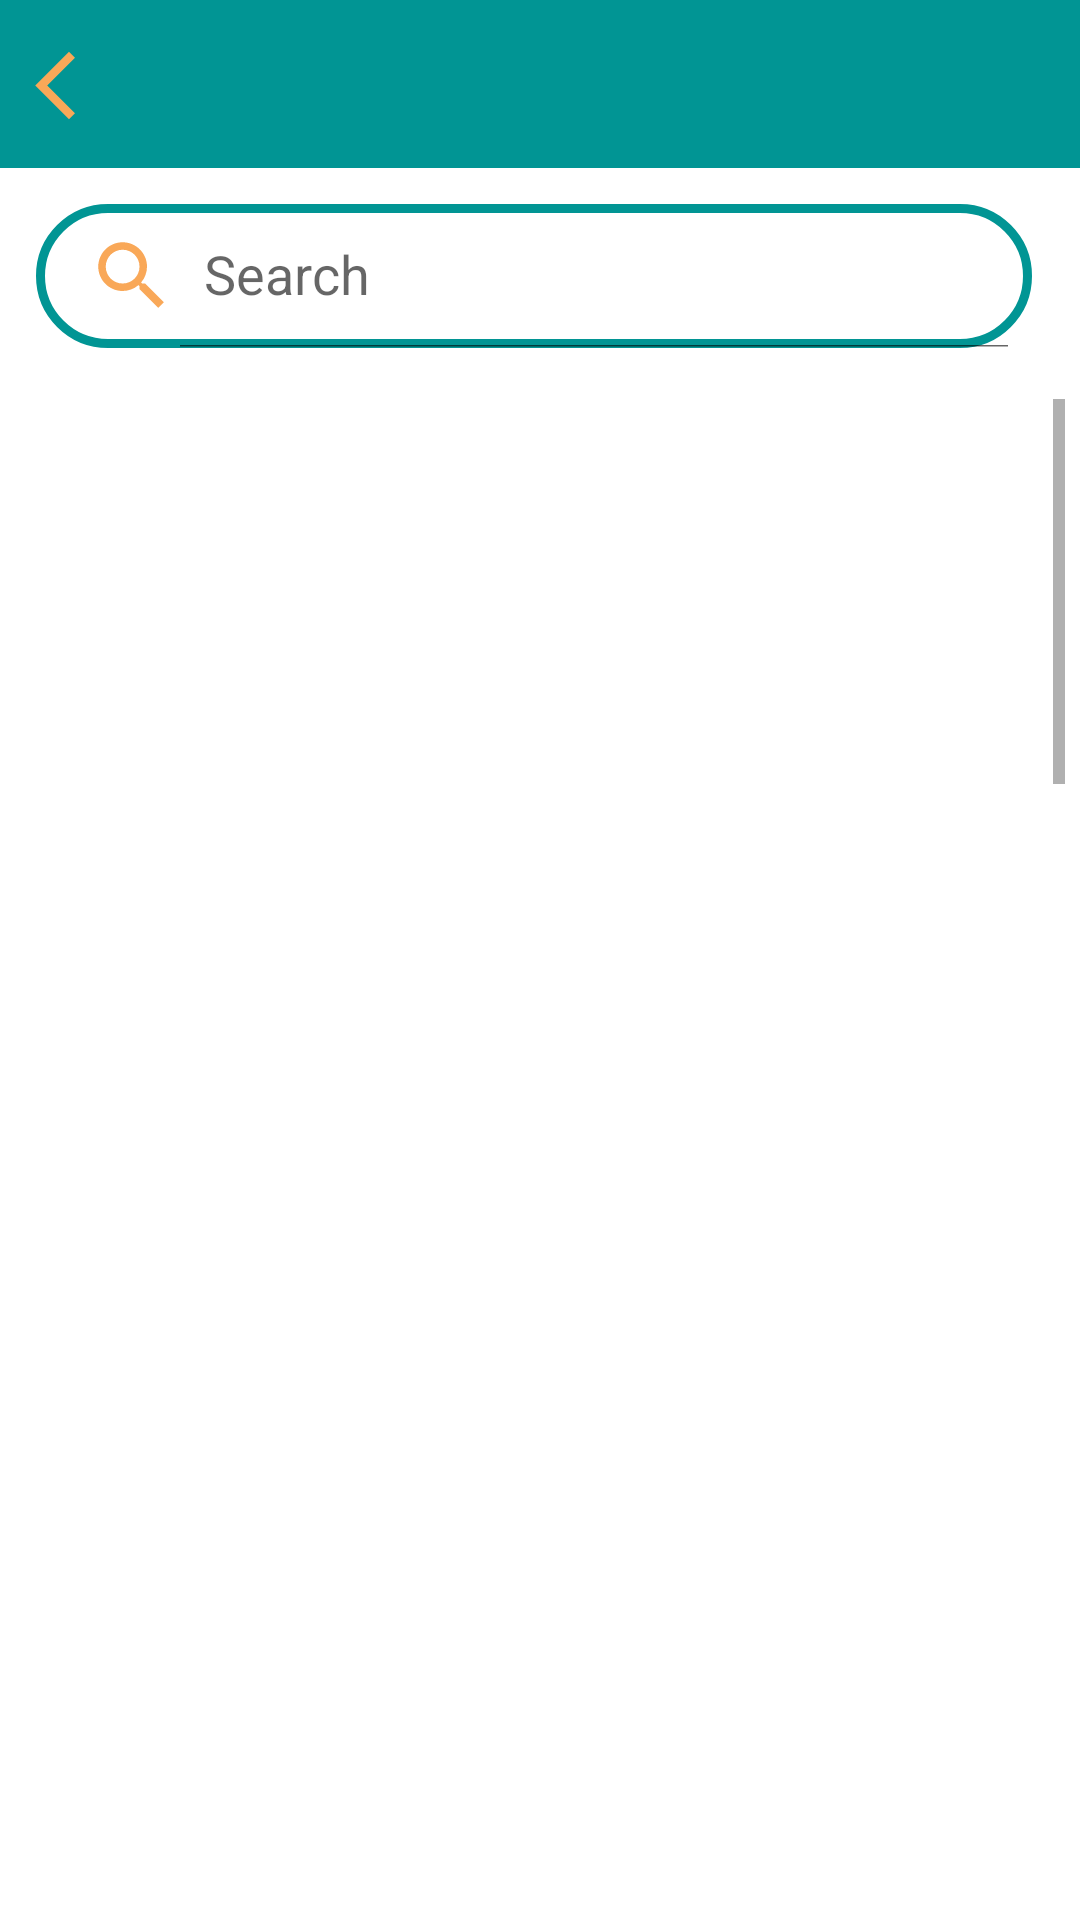

The Android layout XML behind this screen, and the referenced resources:
<!-- AndroidManifest.xml: application theme Theme.InternalChat -->
<!-- res/layout/activity_seach.xml -->
<?xml version="1.0" encoding="utf-8"?>
<RelativeLayout xmlns:android="http://schemas.android.com/apk/res/android"
    xmlns:app="http://schemas.android.com/apk/res-auto"
    xmlns:tools="http://schemas.android.com/tools"
    android:layout_width="match_parent"
    android:layout_height="match_parent"
    tools:context=".SeachActivity">

    <LinearLayout
        android:id="@+id/linear_seach"
        android:layout_width="match_parent"
        android:layout_height="wrap_content"
        android:background="@color/teal_700">

        <TextView
            android:id="@+id/back_seach"
            android:layout_width="wrap_content"
            android:layout_height="wrap_content"
            android:layout_marginTop="10dp"
            android:background="@color/teal_700"
            android:gravity="center_vertical"
            android:padding="5dp"
            android:textColor="@color/white"
            android:textSize="20dp"
            android:textStyle="bold"
            app:drawableLeftCompat="@drawable/ic_baseline_arrow_back_ios_new_24" />

        <androidx.appcompat.widget.Toolbar
            android:id="@+id/toolbar_seach"
            android:layout_width="match_parent"
            android:layout_height="wrap_content"
            android:background="@color/teal_700" />

    </LinearLayout>

    <androidx.appcompat.widget.SearchView
        android:id="@+id/search"
        android:layout_width="match_parent"
        android:layout_height="wrap_content"
        android:layout_marginTop="12dp"
        android:layout_marginStart="12dp"
        app:searchHintIcon="@null"
        app:queryHint="Search"
        app:iconifiedByDefault="false"
        android:layout_marginEnd="16dp"
        android:layout_below="@id/linear_seach"
        app:closeIcon="@drawable/multiply"
        app:searchIcon="@drawable/ic_baseline_search_24"
        android:focusable="false"
        android:background="@drawable/lock"/>


    <ScrollView
        android:layout_below="@+id/search"
        android:layout_width="match_parent"
        android:layout_marginTop="12dp"
        android:padding="5dp"
        android:layout_height="match_parent">

    <LinearLayout
        android:layout_width="match_parent"
        android:layout_height="wrap_content"
        android:orientation="vertical">

        <ListView
            android:id="@+id/recycler_search"
            android:layout_width="match_parent"
            android:layout_height="2000dp"
            android:divider="#31904EEF"
            android:dividerHeight="5dp"
            android:padding="5dp"
            android:scrollbars="vertical" />
    </LinearLayout>
    </ScrollView>



</RelativeLayout>
<!-- resources referenced by this layout -->
<resources>
  <color name="teal_700">#019594</color>
  <color name="white">#FFFFFFFF</color>
  <!-- drawable ic_baseline_arrow_back_ios_new_24 (drawable) -->
  <vector android:height="27dp" android:tint="@color/teal_200"
      android:viewportHeight="24" android:viewportWidth="24"
      android:width="27dp" xmlns:android="http://schemas.android.com/apk/res/android">
      <path android:fillColor="@android:color/white" android:pathData="M17.77,3.77l-1.77,-1.77l-10,10l10,10l1.77,-1.77l-8.23,-8.23z"/>
  </vector>
  <!-- drawable ic_baseline_search_24 (drawable) -->
  <vector android:height="30dp" android:tint="@color/teal_200"
      android:viewportHeight="24" android:viewportWidth="24"
      android:width="30dp" xmlns:android="http://schemas.android.com/apk/res/android">
      <path android:fillColor="@android:color/white" android:pathData="M15.5,14h-0.79l-0.28,-0.27C15.41,12.59 16,11.11 16,9.5 16,5.91 13.09,3 9.5,3S3,5.91 3,9.5 5.91,16 9.5,16c1.61,0 3.09,-0.59 4.23,-1.57l0.27,0.28v0.79l5,4.99L20.49,19l-4.99,-5zM9.5,14C7.01,14 5,11.99 5,9.5S7.01,5 9.5,5 14,7.01 14,9.5 11.99,14 9.5,14z"/>
  </vector>
  <!-- drawable lock (drawable) -->
  <?xml version="1.0" encoding="utf-8"?>
  <shape xmlns:android="http://schemas.android.com/apk/res/android">
  <stroke
      android:color="@color/teal_700"
      android:width="3dp"/>
  <corners
      android:radius="25dp"/>
  </shape>
  <!-- drawable multiply: png bitmap (drawable, 357 bytes) -->
  <style name="Theme.InternalChat" parent="Theme.MaterialComponents.DayNight.NoActionBar">
          
          <item name="colorPrimary">@color/teal_700</item>
          <item name="colorPrimaryVariant">@color/purple_700</item>
          <item name="colorOnPrimary">@color/white</item>
          
          <item name="colorSecondary">@color/teal_200</item>
          <item name="colorSecondaryVariant">@color/teal_700</item>
          <item name="colorOnSecondary">@color/black</item>
          
          <item name="android:statusBarColor">?attr/colorPrimaryVariant</item>
          
      </style>
  <color name="teal_200">#F9a858</color>
  <color name="purple_700">#019594</color>
  <color name="black">#FF000000</color>
</resources>
